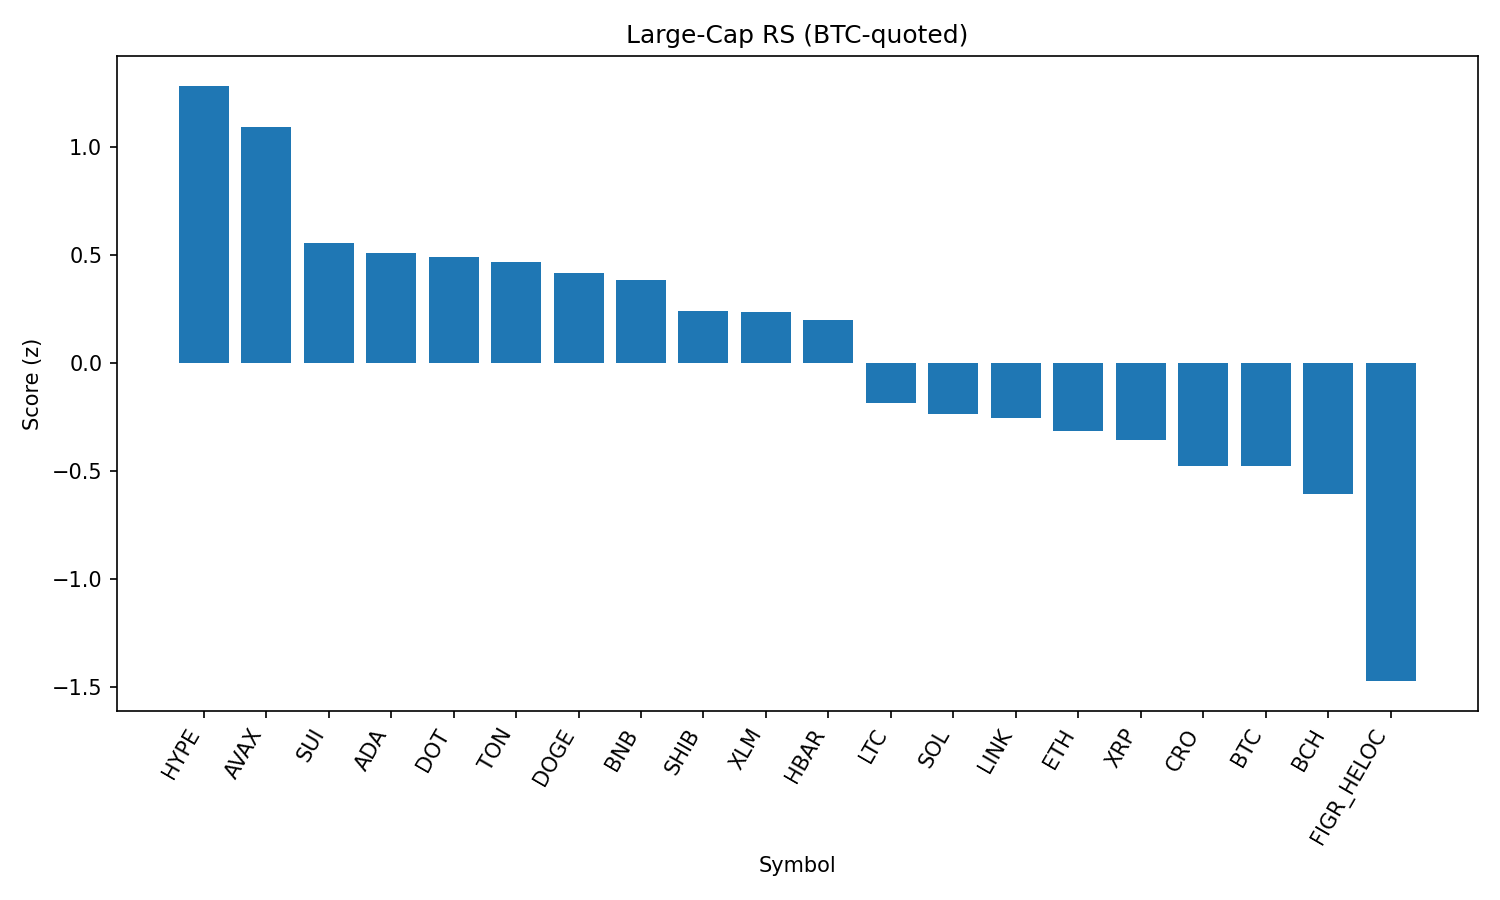

Data behind this chart, as committed beside it:
rank, name, symbol, price_btc, price_usd, pct_1h_btc, pct_24h_btc, pct_7d_btc, market_cap_rank, market_cap_usd, volume_usd, score
1, Hyperliquid, HYPE, 0.0004238, 46.98, 0.7589, 1.269, 5.28, 17, 12719679140, 261337964, 1.285
2, Avalanche, AVAX, 0.00022, 24.38, 0.9311, 0.2108, 1.239, 23, 10297828155, 318018240, 1.095
3, Sui, SUI, 3.038e-05, 3.37, 0.5441, 0.5228, 1.009, 19, 12018100511, 610929409, 0.5549
4, Cardano, ADA, 7.45e-06, 0.8256, 0.5661, 0.4343, -0.6451, 11, 30129490623, 953235278, 0.5082
5, Polkadot, DOT, 3.449e-05, 3.82, 0.5282, 0.5718, -0.5876, 35, 5819147549, 159095287, 0.4888
6, Toncoin, TON, 2.749e-05, 3.05, 0.9572, -1.303, -4.391, 30, 7825661736, 111942102, 0.4686
7, Dogecoin, DOGE, 1.94e-06, 0.215, 0.5575, 0.3464, -2.144, 9, 32433227276, 1289820847, 0.4167
8, BNB, BNB, 0.007783, 862.7, 0.2468, 1.753, -1.164, 5, 120080459957, 976101178, 0.3858
9, Shiba Inu, SHIB, 1.10832e-10, 1.229e-05, 0.4377, 0.4669, -2.587, 31, 7239055312, 144161708, 0.2402
10, Stellar, XLM, 3.24e-06, 0.3596, 0.4865, 0.005211, -0.8092, 22, 11407088558, 108096415, 0.2342
11, Hedera, HBAR, 1.96e-06, 0.2172, 0.5963, -0.2677, -4.613, 25, 9207908952, 109602253, 0.1984
12, Litecoin, LTC, 0.001007, 111.7, 0.2945, -0.3524, -0.5787, 28, 8517482339, 317003067, -0.184
13, Solana, SOL, 0.001825, 202.3, 0.2503, -0.3401, -0.5791, 6, 109485068766, 4223584647, -0.2383
14, Chainlink, LINK, 0.0002003, 22.21, 0.3352, -0.2057, -6.002, 13, 15059239614, 684549703, -0.2533
15, Ethereum, ETH, 0.03876, 4296, 0.1252, 0.2655, -3.468, 2, 518737920214, 18571203604, -0.3132
16, XRP, XRP, 2.539e-05, 2.81, 0.1481, -0.09379, -1.314, 4, 167776593890, 3381230605, -0.3553
17, Cronos, CRO, 2.44e-06, 0.2703, 0.005375, 1.783, -15.21, 26, 9086433789, 96835072, -0.4775
18, Bitcoin, BTC, 1.0, 110852, 0.0, 0.0, 0.0, 1, 2207904739290, 28703216287, -0.4793
19, Bitcoin Cash, BCH, 0.005364, 594.6, 0.1544, -1.968, 8.728, 20, 11851805856, 507335611, -0.6074
20, Figure Heloc, FIGR_HELOC, 9.06e-06, 1.005, 0.02061, -2.946, -1.273, 18, 12301124000, 27562765, -1.475
21, TRON, TRX, 2.97e-06, 0.3296, -0.2428, -1.468, -4.748, 10, 31208077334, 654040107, -1.553
